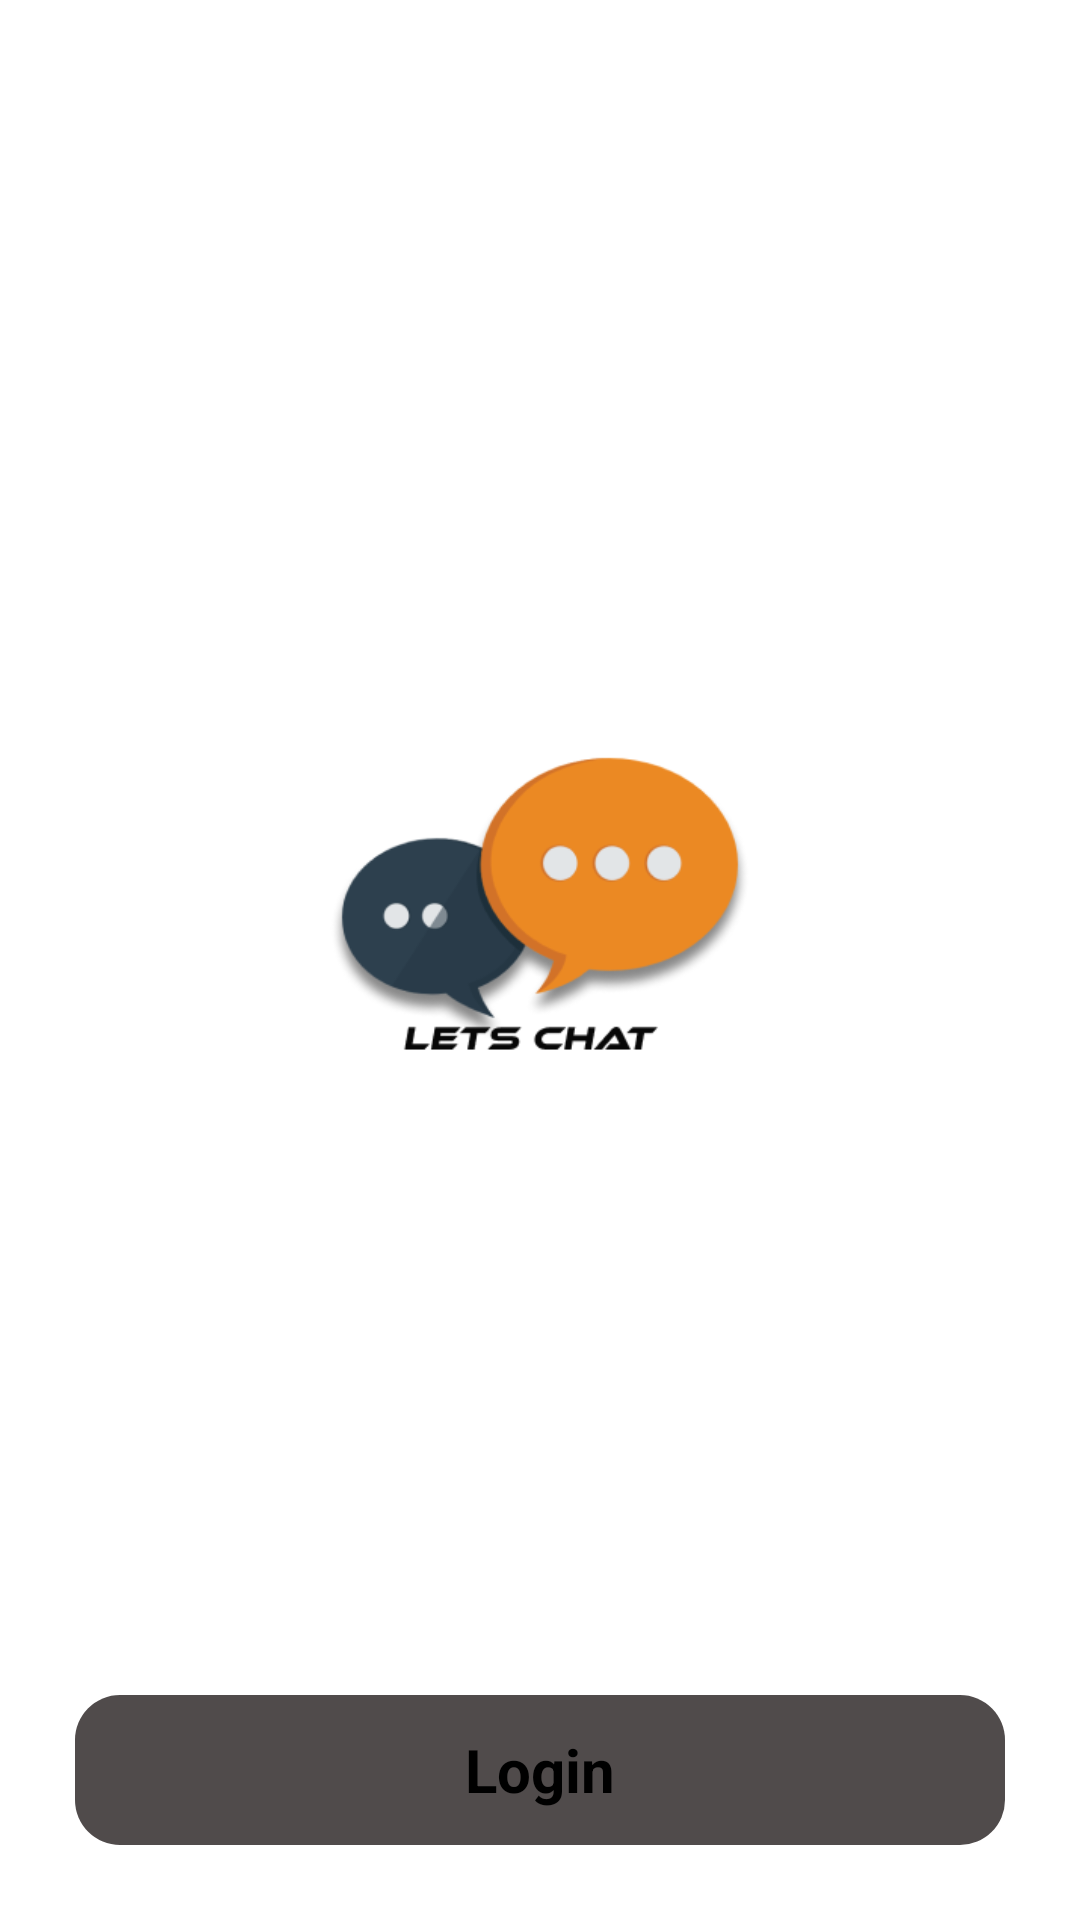

Write the Android layout XML for this screen, with the resource values it uses.
<!-- AndroidManifest.xml: application theme Theme.LetsTalk -->
<!-- res/layout/activity_main.xml -->
<?xml version="1.0" encoding="utf-8"?>
<RelativeLayout xmlns:android="http://schemas.android.com/apk/res/android"
    xmlns:tools="http://schemas.android.com/tools"
    android:layout_width="match_parent"
    android:layout_height="match_parent"
    tools:context=".MainActivity">

    <View
        android:id="@+id/baground"
        android:layout_width="match_parent"
        android:layout_height="match_parent"
        android:layout_alignParentStart="false"
        android:layout_marginBottom="100dp"
        android:background="@drawable/background" />

    <View
        android:layout_width="140dp"
        android:layout_height="140dp"
        android:layout_centerHorizontal="true"
        android:layout_marginTop="230dp"
        android:background="@drawable/logo" />

    <TextView
        android:id="@+id/login_button"
        android:layout_width="350dp"
        android:layout_height="50dp"
        android:layout_alignParentBottom="true"
        android:layout_alignParentEnd="true"
        android:layout_alignParentStart="true"
        android:layout_margin="25dp"
        android:background="@drawable/button_brown"
        android:clickable="true"
        android:gravity="center"
        android:text="@string/login"
        android:textColor="@color/black"
        android:textSize="20sp"
        android:textStyle="bold"
        android:focusable="true" />

    <ImageView
        android:layout_width="30dp"
        android:layout_height="30dp"
        android:layout_alignParentBottom="true"
        android:layout_marginStart="140dp"
        android:layout_marginBottom="35dp"
        android:src="@drawable/google"
        android:contentDescription="@string/google" />


</RelativeLayout>
<!-- resources referenced by this layout -->
<resources>
  <!-- drawable button_brown (drawable) -->
  <?xml version="1.0" encoding="utf-8"?>
  <selector xmlns:android="http://schemas.android.com/apk/res/android">
      <item>
          <shape android:shape="rectangle">
              <corners android:radius="15dp"/>
              <solid android:color="#C8201A1A"/>
          </shape>
      </item>
  </selector>
  <!-- drawable logo: png bitmap (drawable-v24, 28265 bytes) -->
  <string name="google">Google</string>
  <string name="login">Login</string>
  <style name="Theme.LetsTalk" parent="Theme.MaterialComponents.DayNight.DarkActionBar">
          
          <item name="colorPrimary">@color/purple_500</item>
          <item name="colorPrimaryVariant">@color/purple_700</item>
          <item name="colorOnPrimary">@color/white</item>
          
          <item name="colorSecondary">@color/teal_200</item>
          <item name="colorSecondaryVariant">@color/teal_700</item>
          <item name="colorOnSecondary">@color/black</item>
          
          <item name="android:statusBarColor" tools:targetApi="l">?attr/colorPrimaryVariant</item>
          
      </style>
  <!-- not gathered from this repository: default colours our renderer supplied (Android Studio template values) -->
  <color name="purple_500">#FF6200EE</color>
  <color name="purple_700">#FF3700B3</color>
  <color name="teal_200">#FF03DAC5</color>
  <color name="teal_700">#FF018786</color>
  <color name="black">#FF000000</color>
  <color name="white">#FFFFFFFF</color>
</resources>
